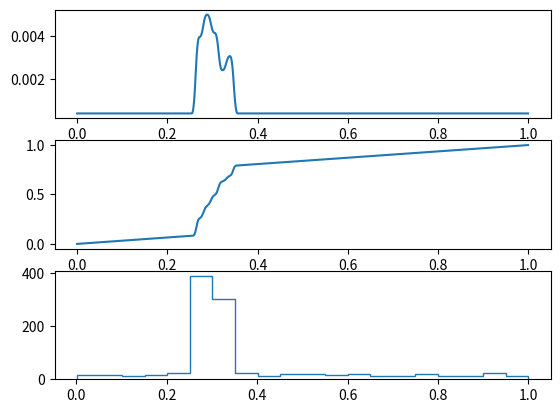

Python code for this plot:
import matplotlib.pyplot as plt
import numpy as np
import random

test = [
  {
    "x": 3,
    "y": 10
  },
  {
    "x": 4.19005012512207,
    "y": 10
  },
  {
    "x": 5.380100727081299,
    "y": 10
  },
  {
    "x": 6.570151329040527,
    "y": 10
  },
  {
    "x": 7.760201454162598,
    "y": 10
  },
  {
    "x": 8.950252532958984,
    "y": 10
  },
  {
    "x": 10.140302658081055,
    "y": 10
  },
  {
    "x": 11.330352783203125,
    "y": 10
  },
  {
    "x": 12.520402908325195,
    "y": 10
  },
  {
    "x": 13.710453987121582,
    "y": 10
  },
  {
    "x": 14.900504112243652,
    "y": 10
  },
  {
    "x": 16.090553283691406,
    "y": 10
  },
  {
    "x": 17.28060531616211,
    "y": 10
  },
  {
    "x": 18.47065544128418,
    "y": 10
  },
  {
    "x": 19.66070556640625,
    "y": 10
  },
  {
    "x": 20.85075569152832,
    "y": 10
  },
  {
    "x": 22.04080581665039,
    "y": 10
  },
  {
    "x": 23.23085594177246,
    "y": 10
  },
  {
    "x": 24.420907974243164,
    "y": 10
  },
  {
    "x": 25.610958099365234,
    "y": 10
  },
  {
    "x": 26.801008224487305,
    "y": 10
  },
  {
    "x": 27.991058349609375,
    "y": 10
  },
  {
    "x": 29.181108474731445,
    "y": 10
  },
  {
    "x": 30.371158599853516,
    "y": 10
  },
  {
    "x": 31.561208724975586,
    "y": 10
  },
  {
    "x": 32.751258850097656,
    "y": 10
  },
  {
    "x": 33.94131088256836,
    "y": 10
  },
  {
    "x": 35.1313591003418,
    "y": 10
  },
  {
    "x": 36.3214111328125,
    "y": 10
  },
  {
    "x": 37.5114631652832,
    "y": 10
  },
  {
    "x": 38.70151138305664,
    "y": 10
  },
  {
    "x": 39.891563415527344,
    "y": 10
  },
  {
    "x": 41.08161163330078,
    "y": 10
  },
  {
    "x": 42.271663665771484,
    "y": 10
  },
  {
    "x": 43.46171188354492,
    "y": 10
  },
  {
    "x": 44.651763916015625,
    "y": 10
  },
  {
    "x": 45.84181594848633,
    "y": 10
  },
  {
    "x": 47.031864166259766,
    "y": 10
  },
  {
    "x": 48.22191619873047,
    "y": 10
  },
  {
    "x": 49.411964416503906,
    "y": 10
  },
  {
    "x": 50.60201644897461,
    "y": 10
  },
  {
    "x": 51.79206466674805,
    "y": 10
  },
  {
    "x": 52.98211669921875,
    "y": 10
  },
  {
    "x": 54.17216873168945,
    "y": 10
  },
  {
    "x": 55.36221694946289,
    "y": 10
  },
  {
    "x": 56.552268981933594,
    "y": 10
  },
  {
    "x": 57.74231719970703,
    "y": 10
  },
  {
    "x": 58.932369232177734,
    "y": 10
  },
  {
    "x": 60.12241744995117,
    "y": 10
  },
  {
    "x": 61.312469482421875,
    "y": 10
  },
  {
    "x": 62.50252151489258,
    "y": 10
  },
  {
    "x": 63.692569732666016,
    "y": 10
  },
  {
    "x": 64.88262176513672,
    "y": 10
  },
  {
    "x": 66.07266998291016,
    "y": 10
  },
  {
    "x": 67.2627182006836,
    "y": 10
  },
  {
    "x": 68.45277404785156,
    "y": 10
  },
  {
    "x": 69.642822265625,
    "y": 10
  },
  {
    "x": 70.83287048339844,
    "y": 10
  },
  {
    "x": 72.0229263305664,
    "y": 10
  },
  {
    "x": 73.21297454833984,
    "y": 10
  },
  {
    "x": 74.40302276611328,
    "y": 10
  },
  {
    "x": 75.59307098388672,
    "y": 10
  },
  {
    "x": 76.78312683105469,
    "y": 10
  },
  {
    "x": 77.97317504882812,
    "y": 10
  },
  {
    "x": 79.16322326660156,
    "y": 10
  },
  {
    "x": 80.35327911376953,
    "y": 10
  },
  {
    "x": 81.54332733154297,
    "y": 10
  },
  {
    "x": 82.7333755493164,
    "y": 10
  },
  {
    "x": 83.92342376708984,
    "y": 10
  },
  {
    "x": 85.11347961425781,
    "y": 10
  },
  {
    "x": 86.30352783203125,
    "y": 10
  },
  {
    "x": 87.49357604980469,
    "y": 10
  },
  {
    "x": 88.68363189697266,
    "y": 10
  },
  {
    "x": 89.8736801147461,
    "y": 10
  },
  {
    "x": 91.06372833251953,
    "y": 10
  },
  {
    "x": 92.25377655029297,
    "y": 10
  },
  {
    "x": 93.44383239746094,
    "y": 10
  },
  {
    "x": 94.63388061523438,
    "y": 10
  },
  {
    "x": 95.82392883300781,
    "y": 10
  },
  {
    "x": 97.01398468017578,
    "y": 10
  },
  {
    "x": 98.20403289794922,
    "y": 10
  },
  {
    "x": 99.39408111572266,
    "y": 10
  },
  {
    "x": 100.5841293334961,
    "y": 10
  },
  {
    "x": 101.77418518066406,
    "y": 10
  },
  {
    "x": 102.9642333984375,
    "y": 10
  },
  {
    "x": 104.15428161621094,
    "y": 10
  },
  {
    "x": 105.3443374633789,
    "y": 10
  },
  {
    "x": 106.53438568115234,
    "y": 10
  },
  {
    "x": 107.72443389892578,
    "y": 10
  },
  {
    "x": 108.91448211669922,
    "y": 10
  },
  {
    "x": 110.10453796386719,
    "y": 10
  },
  {
    "x": 111.29458618164062,
    "y": 10
  },
  {
    "x": 112.48463439941406,
    "y": 10
  },
  {
    "x": 113.67469024658203,
    "y": 10
  },
  {
    "x": 114.86473846435547,
    "y": 10
  },
  {
    "x": 116.0547866821289,
    "y": 10
  },
  {
    "x": 117.24483489990234,
    "y": 10
  },
  {
    "x": 118.43489074707031,
    "y": 10
  },
  {
    "x": 119.62493896484375,
    "y": 10
  },
  {
    "x": 120.81498718261719,
    "y": 10
  },
  {
    "x": 122.00504302978516,
    "y": 10
  },
  {
    "x": 123.1950912475586,
    "y": 10
  },
  {
    "x": 124.38513946533203,
    "y": 10
  },
  {
    "x": 125.57518768310547,
    "y": 10
  },
  {
    "x": 126.76524353027344,
    "y": 10
  },
  {
    "x": 127.95529174804688,
    "y": 10
  },
  {
    "x": 129.1453399658203,
    "y": 10
  },
  {
    "x": 130.33538818359375,
    "y": 10
  },
  {
    "x": 131.5254364013672,
    "y": 10
  },
  {
    "x": 132.7154998779297,
    "y": 10
  },
  {
    "x": 133.90554809570312,
    "y": 10
  },
  {
    "x": 135.09559631347656,
    "y": 10
  },
  {
    "x": 136.28564453125,
    "y": 10
  },
  {
    "x": 137.47569274902344,
    "y": 10
  },
  {
    "x": 138.66574096679688,
    "y": 10
  },
  {
    "x": 139.8557891845703,
    "y": 10
  },
  {
    "x": 141.0458526611328,
    "y": 10
  },
  {
    "x": 142.23590087890625,
    "y": 10
  },
  {
    "x": 143.4259490966797,
    "y": 10
  },
  {
    "x": 144.61599731445312,
    "y": 10
  },
  {
    "x": 145.80604553222656,
    "y": 10
  },
  {
    "x": 146.99609375,
    "y": 10
  },
  {
    "x": 148.18612670898438,
    "y": 10
  },
  {
    "x": 149.37619018554688,
    "y": 10
  },
  {
    "x": 150.56625366210938,
    "y": 10
  },
  {
    "x": 151.75628662109375,
    "y": 10
  },
  {
    "x": 152.94635009765625,
    "y": 10
  },
  {
    "x": 154.13638305664062,
    "y": 10
  },
  {
    "x": 155.32644653320312,
    "y": 10
  },
  {
    "x": 156.5164794921875,
    "y": 10
  },
  {
    "x": 157.70654296875,
    "y": 10
  },
  {
    "x": 158.8966064453125,
    "y": 10
  },
  {
    "x": 160.08663940429688,
    "y": 10
  },
  {
    "x": 161.27670288085938,
    "y": 10
  },
  {
    "x": 162.46673583984375,
    "y": 10
  },
  {
    "x": 163.65679931640625,
    "y": 10
  },
  {
    "x": 164.84683227539062,
    "y": 10
  },
  {
    "x": 166.03689575195312,
    "y": 10
  },
  {
    "x": 167.22695922851562,
    "y": 10
  },
  {
    "x": 168.4169921875,
    "y": 10
  },
  {
    "x": 169.6070556640625,
    "y": 10
  },
  {
    "x": 170.79708862304688,
    "y": 10
  },
  {
    "x": 171.98715209960938,
    "y": 10
  },
  {
    "x": 173.17718505859375,
    "y": 10
  },
  {
    "x": 174.36724853515625,
    "y": 10
  },
  {
    "x": 175.55731201171875,
    "y": 10
  },
  {
    "x": 176.74734497070312,
    "y": 10
  },
  {
    "x": 177.93740844726562,
    "y": 10
  },
  {
    "x": 179.12744140625,
    "y": 10
  },
  {
    "x": 180.3175048828125,
    "y": 10
  },
  {
    "x": 181.50753784179688,
    "y": 10
  },
  {
    "x": 182.69760131835938,
    "y": 10
  },
  {
    "x": 183.88766479492188,
    "y": 10
  },
  {
    "x": 185.07769775390625,
    "y": 10
  },
  {
    "x": 186.26776123046875,
    "y": 10
  },
  {
    "x": 187.45779418945312,
    "y": 10
  },
  {
    "x": 188.64785766601562,
    "y": 10
  },
  {
    "x": 189.837890625,
    "y": 10
  },
  {
    "x": 191.0279541015625,
    "y": 10
  },
  {
    "x": 192.218017578125,
    "y": 10
  },
  {
    "x": 193.40805053710938,
    "y": 10
  },
  {
    "x": 194.59811401367188,
    "y": 10
  },
  {
    "x": 195.78814697265625,
    "y": 10
  },
  {
    "x": 196.97821044921875,
    "y": 10
  },
  {
    "x": 198.16824340820312,
    "y": 10
  },
  {
    "x": 199.35830688476562,
    "y": 10
  },
  {
    "x": 200.54837036132812,
    "y": 10
  },
  {
    "x": 201.7384033203125,
    "y": 10
  },
  {
    "x": 202.928466796875,
    "y": 10
  },
  {
    "x": 204.11849975585938,
    "y": 10
  },
  {
    "x": 205.30856323242188,
    "y": 10
  },
  {
    "x": 206.49859619140625,
    "y": 10
  },
  {
    "x": 207.68865966796875,
    "y": 10
  },
  {
    "x": 208.87872314453125,
    "y": 10
  },
  {
    "x": 210.06875610351562,
    "y": 10
  },
  {
    "x": 211.25881958007812,
    "y": 10
  },
  {
    "x": 212.4488525390625,
    "y": 10
  },
  {
    "x": 213.638916015625,
    "y": 10
  },
  {
    "x": 214.82894897460938,
    "y": 10
  },
  {
    "x": 216.01901245117188,
    "y": 10
  },
  {
    "x": 217.20907592773438,
    "y": 10
  },
  {
    "x": 218.39910888671875,
    "y": 10
  },
  {
    "x": 219.58917236328125,
    "y": 10
  },
  {
    "x": 220.77920532226562,
    "y": 10
  },
  {
    "x": 221.96926879882812,
    "y": 10
  },
  {
    "x": 223.1593017578125,
    "y": 10
  },
  {
    "x": 224.349365234375,
    "y": 10
  },
  {
    "x": 225.5394287109375,
    "y": 10
  },
  {
    "x": 226.72946166992188,
    "y": 10
  },
  {
    "x": 227.91952514648438,
    "y": 10
  },
  {
    "x": 229.10955810546875,
    "y": 10
  },
  {
    "x": 230.29962158203125,
    "y": 10
  },
  {
    "x": 231.48965454101562,
    "y": 10
  },
  {
    "x": 232.67971801757812,
    "y": 10
  },
  {
    "x": 233.86978149414062,
    "y": 10
  },
  {
    "x": 235.059814453125,
    "y": 10
  },
  {
    "x": 236.2498779296875,
    "y": 10
  },
  {
    "x": 237.43991088867188,
    "y": 10
  },
  {
    "x": 238.62997436523438,
    "y": 10
  },
  {
    "x": 239.82000732421875,
    "y": 10
  },
  {
    "x": 241.01007080078125,
    "y": 10
  },
  {
    "x": 242.20013427734375,
    "y": 10
  },
  {
    "x": 243.39016723632812,
    "y": 10
  },
  {
    "x": 244.58023071289062,
    "y": 10
  },
  {
    "x": 245.770263671875,
    "y": 10
  },
  {
    "x": 246.9603271484375,
    "y": 10
  },
  {
    "x": 248.15036010742188,
    "y": 10
  },
  {
    "x": 249.34042358398438,
    "y": 10
  },
  {
    "x": 250.53048706054688,
    "y": 10
  },
  {
    "x": 251.72052001953125,
    "y": 10
  },
  {
    "x": 252.91058349609375,
    "y": 10
  },
  {
    "x": 253.9774932861328,
    "y": 10.445098876953125
  },
  {
    "x": 254.6931915283203,
    "y": 11.3907470703125
  },
  {
    "x": 255.21728515625,
    "y": 12.458297729492188
  },
  {
    "x": 255.63938903808594,
    "y": 13.570724487304688
  },
  {
    "x": 255.9979248046875,
    "y": 14.70538330078125
  },
  {
    "x": 256.3124694824219,
    "y": 15.853042602539062
  },
  {
    "x": 256.59454345703125,
    "y": 17.0091552734375
  },
  {
    "x": 256.8515625,
    "y": 18.171112060546875
  },
  {
    "x": 257.0884094238281,
    "y": 19.337326049804688
  },
  {
    "x": 257.30877685546875,
    "y": 20.506820678710938
  },
  {
    "x": 257.5153503417969,
    "y": 21.67877197265625
  },
  {
    "x": 257.71026611328125,
    "y": 22.852767944335938
  },
  {
    "x": 257.8949279785156,
    "y": 24.02838134765625
  },
  {
    "x": 258.0708923339844,
    "y": 25.205352783203125
  },
  {
    "x": 258.23919677734375,
    "y": 26.383468627929688
  },
  {
    "x": 258.400634765625,
    "y": 27.5625
  },
  {
    "x": 258.55609130859375,
    "y": 28.74237060546875
  },
  {
    "x": 258.7060852050781,
    "y": 29.922897338867188
  },
  {
    "x": 258.8512878417969,
    "y": 31.104080200195312
  },
  {
    "x": 258.99200439453125,
    "y": 32.28575134277344
  },
  {
    "x": 259.1288757324219,
    "y": 33.467926025390625
  },
  {
    "x": 259.26220703125,
    "y": 34.65049743652344
  },
  {
    "x": 259.39227294921875,
    "y": 35.83338928222656
  },
  {
    "x": 259.5194091796875,
    "y": 37.01664733886719
  },
  {
    "x": 259.64398193359375,
    "y": 38.20014953613281
  },
  {
    "x": 259.76617431640625,
    "y": 39.3839111328125
  },
  {
    "x": 259.8860778808594,
    "y": 40.56788635253906
  },
  {
    "x": 260.004150390625,
    "y": 41.75209045410156
  },
  {
    "x": 260.1203918457031,
    "y": 42.93644714355469
  },
  {
    "x": 260.2351989746094,
    "y": 44.120941162109375
  },
  {
    "x": 260.3484802246094,
    "y": 45.30560302734375
  },
  {
    "x": 260.4605407714844,
    "y": 46.49034118652344
  },
  {
    "x": 260.5715637207031,
    "y": 47.67523193359375
  },
  {
    "x": 260.681640625,
    "y": 48.86018371582031
  },
  {
    "x": 260.79095458984375,
    "y": 50.04522705078125
  },
  {
    "x": 260.89959716796875,
    "y": 51.230316162109375
  },
  {
    "x": 261.0077819824219,
    "y": 52.4154052734375
  },
  {
    "x": 261.1156005859375,
    "y": 53.60057067871094
  },
  {
    "x": 261.22308349609375,
    "y": 54.7857666015625
  },
  {
    "x": 261.33050537109375,
    "y": 55.97096252441406
  },
  {
    "x": 261.4378967285156,
    "y": 57.156097412109375
  },
  {
    "x": 261.5454406738281,
    "y": 58.34129333496094
  },
  {
    "x": 261.65325927734375,
    "y": 59.526458740234375
  },
  {
    "x": 261.7613525390625,
    "y": 60.71160888671875
  },
  {
    "x": 261.8699035644531,
    "y": 61.89671325683594
  },
  {
    "x": 261.97918701171875,
    "y": 63.08168029785156
  },
  {
    "x": 262.0892639160156,
    "y": 64.26664733886719
  },
  {
    "x": 262.2001953125,
    "y": 65.45152282714844
  },
  {
    "x": 262.3122863769531,
    "y": 66.63629150390625
  },
  {
    "x": 262.42559814453125,
    "y": 67.82095336914062
  },
  {
    "x": 262.5401916503906,
    "y": 69.00543212890625
  },
  {
    "x": 262.6564025878906,
    "y": 70.18980407714844
  },
  {
    "x": 262.7743835449219,
    "y": 71.37400817871094
  },
  {
    "x": 262.8942565917969,
    "y": 72.55801391601562
  },
  {
    "x": 263.0162353515625,
    "y": 73.74173736572266
  },
  {
    "x": 263.14068603515625,
    "y": 74.9252700805664
  },
  {
    "x": 263.2677307128906,
    "y": 76.10853576660156
  },
  {
    "x": 263.397705078125,
    "y": 77.29146575927734
  },
  {
    "x": 263.5308532714844,
    "y": 78.47406005859375
  },
  {
    "x": 263.6675109863281,
    "y": 79.65618133544922
  },
  {
    "x": 263.8080749511719,
    "y": 80.83790588378906
  },
  {
    "x": 263.9530334472656,
    "y": 82.01910400390625
  },
  {
    "x": 264.1028137207031,
    "y": 83.19971466064453
  },
  {
    "x": 264.25799560546875,
    "y": 84.3796157836914
  },
  {
    "x": 264.41912841796875,
    "y": 85.55865478515625
  },
  {
    "x": 264.5870361328125,
    "y": 86.73681640625
  },
  {
    "x": 264.7626647949219,
    "y": 87.91385650634766
  },
  {
    "x": 264.94696044921875,
    "y": 89.08956146240234
  },
  {
    "x": 265.1413269042969,
    "y": 90.2635726928711
  },
  {
    "x": 265.3473205566406,
    "y": 91.43566131591797
  },
  {
    "x": 265.56695556640625,
    "y": 92.60525512695312
  },
  {
    "x": 265.802978515625,
    "y": 93.77167510986328
  },
  {
    "x": 266.0588684082031,
    "y": 94.93388366699219
  },
  {
    "x": 266.3395690917969,
    "y": 96.09027099609375
  },
  {
    "x": 266.65234375,
    "y": 97.23843383789062
  },
  {
    "x": 267.0083923339844,
    "y": 98.37389373779297
  },
  {
    "x": 267.4267578125,
    "y": 99.48774719238281
  },
  {
    "x": 267.94439697265625,
    "y": 100.55851745605469
  },
  {
    "x": 268.6470642089844,
    "y": 101.51428985595703
  },
  {
    "x": 269.6976623535156,
    "y": 102.0002212524414
  },
  {
    "x": 270.86572265625,
    "y": 102.19898986816406
  },
  {
    "x": 271.91845703125,
    "y": 102.74528503417969
  },
  {
    "x": 272.8097229003906,
    "y": 103.53070831298828
  },
  {
    "x": 273.5587158203125,
    "y": 104.45431518554688
  },
  {
    "x": 274.1993103027344,
    "y": 105.45674896240234
  },
  {
    "x": 274.7597351074219,
    "y": 106.5063705444336
  },
  {
    "x": 275.2604675292969,
    "y": 107.58583068847656
  },
  {
    "x": 275.71649169921875,
    "y": 108.68492126464844
  },
  {
    "x": 276.1387023925781,
    "y": 109.79753875732422
  },
  {
    "x": 276.53533935546875,
    "y": 110.9195327758789
  },
  {
    "x": 276.91326904296875,
    "y": 112.04798126220703
  },
  {
    "x": 277.2778625488281,
    "y": 113.18082427978516
  },
  {
    "x": 277.63385009765625,
    "y": 114.31633758544922
  },
  {
    "x": 277.9855651855469,
    "y": 115.45323181152344
  },
  {
    "x": 278.3372497558594,
    "y": 116.59014129638672
  },
  {
    "x": 278.6926574707031,
    "y": 117.72589111328125
  },
  {
    "x": 279.0562744140625,
    "y": 118.85896301269531
  },
  {
    "x": 279.43292236328125,
    "y": 119.98783874511719
  },
  {
    "x": 279.8278503417969,
    "y": 121.11044311523438
  },
  {
    "x": 280.2476501464844,
    "y": 122.2239761352539
  },
  {
    "x": 280.70050048828125,
    "y": 123.32445526123047
  },
  {
    "x": 281.1970520019531,
    "y": 124.40579223632812
  },
  {
    "x": 281.75189208984375,
    "y": 125.45836639404297
  },
  {
    "x": 282.3848571777344,
    "y": 126.46565246582031
  },
  {
    "x": 283.1236877441406,
    "y": 127.39752197265625
  },
  {
    "x": 284.002197265625,
    "y": 128.1974868774414
  },
  {
    "x": 285.0421142578125,
    "y": 128.7681121826172
  },
  {
    "x": 286.2044677734375,
    "y": 128.99778747558594
  },
  {
    "x": 287.3847351074219,
    "y": 128.876220703125
  },
  {
    "x": 288.4903564453125,
    "y": 128.44549560546875
  },
  {
    "x": 289.463134765625,
    "y": 127.76397705078125
  },
  {
    "x": 290.297119140625,
    "y": 126.91669464111328
  },
  {
    "x": 291.0153503417969,
    "y": 125.96849060058594
  },
  {
    "x": 291.6443786621094,
    "y": 124.95858764648438
  },
  {
    "x": 292.2067565917969,
    "y": 123.90998077392578
  },
  {
    "x": 292.71966552734375,
    "y": 122.83625030517578
  },
  {
    "x": 293.1964111328125,
    "y": 121.74591827392578
  },
  {
    "x": 293.6473693847656,
    "y": 120.64466094970703
  },
  {
    "x": 294.0813293457031,
    "y": 119.53654479980469
  },
  {
    "x": 294.505859375,
    "y": 118.42476654052734
  },
  {
    "x": 294.9278869628906,
    "y": 117.31211853027344
  },
  {
    "x": 295.3538818359375,
    "y": 116.2009048461914
  },
  {
    "x": 295.79119873046875,
    "y": 115.09410858154297
  },
  {
    "x": 296.2473449707031,
    "y": 113.99496459960938
  },
  {
    "x": 296.73162841796875,
    "y": 112.90798950195312
  },
  {
    "x": 297.2548828125,
    "y": 111.8392562866211
  },
  {
    "x": 297.8312683105469,
    "y": 110.79827880859375
  },
  {
    "x": 298.4791564941406,
    "y": 109.80046081542969
  },
  {
    "x": 299.2221374511719,
    "y": 108.87168884277344
  },
  {
    "x": 300.08740234375,
    "y": 108.05675506591797
  },
  {
    "x": 301.09393310546875,
    "y": 107.42668151855469
  },
  {
    "x": 302.224365234375,
    "y": 107.06636810302734
  },
  {
    "x": 303.40838623046875,
    "y": 106.96307373046875
  },
  {
    "x": 304.4859313964844,
    "y": 106.482177734375
  },
  {
    "x": 305.3368835449219,
    "y": 105.65509796142578
  },
  {
    "x": 306.0113525390625,
    "y": 104.6759262084961
  },
  {
    "x": 306.569091796875,
    "y": 103.6251220703125
  },
  {
    "x": 307.0471496582031,
    "y": 102.53548431396484
  },
  {
    "x": 307.46795654296875,
    "y": 101.42247009277344
  },
  {
    "x": 307.8459167480469,
    "y": 100.29407501220703
  },
  {
    "x": 308.1907043457031,
    "y": 99.15509796142578
  },
  {
    "x": 308.5093078613281,
    "y": 98.00851440429688
  },
  {
    "x": 308.8067626953125,
    "y": 96.85624694824219
  },
  {
    "x": 309.0870666503906,
    "y": 95.69973754882812
  },
  {
    "x": 309.3531188964844,
    "y": 94.53978729248047
  },
  {
    "x": 309.6075439453125,
    "y": 93.37724304199219
  },
  {
    "x": 309.852294921875,
    "y": 92.21260833740234
  },
  {
    "x": 310.0891418457031,
    "y": 91.04634857177734
  },
  {
    "x": 310.3197021484375,
    "y": 89.87889862060547
  },
  {
    "x": 310.54510498046875,
    "y": 88.71037292480469
  },
  {
    "x": 310.76678466796875,
    "y": 87.54112243652344
  },
  {
    "x": 310.98577880859375,
    "y": 86.37138366699219
  },
  {
    "x": 311.20318603515625,
    "y": 85.20140075683594
  },
  {
    "x": 311.41998291015625,
    "y": 84.03125762939453
  },
  {
    "x": 311.63726806640625,
    "y": 82.86119842529297
  },
  {
    "x": 311.855712890625,
    "y": 81.69136047363281
  },
  {
    "x": 312.0768127441406,
    "y": 80.5219955444336
  },
  {
    "x": 312.3013610839844,
    "y": 79.35336303710938
  },
  {
    "x": 312.5308837890625,
    "y": 78.18563842773438
  },
  {
    "x": 312.7663879394531,
    "y": 77.01908874511719
  },
  {
    "x": 313.00946044921875,
    "y": 75.85411071777344
  },
  {
    "x": 313.26177978515625,
    "y": 74.69112396240234
  },
  {
    "x": 313.52532958984375,
    "y": 73.53067779541016
  },
  {
    "x": 313.8026123046875,
    "y": 72.37338256835938
  },
  {
    "x": 314.0964050292969,
    "y": 71.22016906738281
  },
  {
    "x": 314.4104919433594,
    "y": 70.07232666015625
  },
  {
    "x": 314.7496643066406,
    "y": 68.93170166015625
  },
  {
    "x": 315.12042236328125,
    "y": 67.80093383789062
  },
  {
    "x": 315.53173828125,
    "y": 66.68431091308594
  },
  {
    "x": 315.9969482421875,
    "y": 65.58912658691406
  },
  {
    "x": 316.5365295410156,
    "y": 64.52879333496094
  },
  {
    "x": 317.18389892578125,
    "y": 63.53129577636719
  },
  {
    "x": 317.99407958984375,
    "y": 62.66319274902344
  },
  {
    "x": 319.0281066894531,
    "y": 62.09126281738281
  },
  {
    "x": 320.2087707519531,
    "y": 62.02470397949219
  },
  {
    "x": 321.3727111816406,
    "y": 62.260986328125
  },
  {
    "x": 322.45770263671875,
    "y": 62.74427795410156
  },
  {
    "x": 323.4273681640625,
    "y": 63.43144226074219
  },
  {
    "x": 324.2777099609375,
    "y": 64.26268005371094
  },
  {
    "x": 325.0256042480469,
    "y": 65.18772888183594
  },
  {
    "x": 325.6933898925781,
    "y": 66.17237854003906
  },
  {
    "x": 326.30194091796875,
    "y": 67.19496154785156
  },
  {
    "x": 326.86883544921875,
    "y": 68.24125671386719
  },
  {
    "x": 327.4090270996094,
    "y": 69.30166625976562
  },
  {
    "x": 327.9356689453125,
    "y": 70.36885070800781
  },
  {
    "x": 328.4609069824219,
    "y": 71.43667602539062
  },
  {
    "x": 328.9964904785156,
    "y": 72.49930572509766
  },
  {
    "x": 329.5556335449219,
    "y": 73.54981231689453
  },
  {
    "x": 330.15240478515625,
    "y": 74.57930755615234
  },
  {
    "x": 330.8038330078125,
    "y": 75.57506561279297
  },
  {
    "x": 331.530029296875,
    "y": 76.51729583740234
  },
  {
    "x": 332.353271484375,
    "y": 77.37553405761719
  },
  {
    "x": 333.2928161621094,
    "y": 78.1036376953125
  },
  {
    "x": 334.3517150878906,
    "y": 78.64215850830078
  },
  {
    "x": 335.5011291503906,
    "y": 78.9408187866211
  },
  {
    "x": 336.6850891113281,
    "y": 78.95809173583984
  },
  {
    "x": 337.68756103515625,
    "y": 78.3453140258789
  },
  {
    "x": 338.406982421875,
    "y": 77.40069580078125
  },
  {
    "x": 338.9607238769531,
    "y": 76.34809112548828
  },
  {
    "x": 339.4163513183594,
    "y": 75.24903106689453
  },
  {
    "x": 339.8073425292969,
    "y": 74.12518310546875
  },
  {
    "x": 340.15240478515625,
    "y": 72.98633575439453
  },
  {
    "x": 340.46307373046875,
    "y": 71.83757019042969
  },
  {
    "x": 340.7468566894531,
    "y": 70.68186950683594
  },
  {
    "x": 341.0090026855469,
    "y": 69.5211181640625
  },
  {
    "x": 341.2533874511719,
    "y": 68.35643005371094
  },
  {
    "x": 341.4830017089844,
    "y": 67.188720703125
  },
  {
    "x": 341.7000427246094,
    "y": 66.01863098144531
  },
  {
    "x": 341.90631103515625,
    "y": 64.84666442871094
  },
  {
    "x": 342.1033020019531,
    "y": 63.67304992675781
  },
  {
    "x": 342.29229736328125,
    "y": 62.49809265136719
  },
  {
    "x": 342.4742431640625,
    "y": 61.32203674316406
  },
  {
    "x": 342.65008544921875,
    "y": 60.14503479003906
  },
  {
    "x": 342.82049560546875,
    "y": 58.96736145019531
  },
  {
    "x": 342.9861755371094,
    "y": 57.78889465332031
  },
  {
    "x": 343.14764404296875,
    "y": 56.60987854003906
  },
  {
    "x": 343.3055419921875,
    "y": 55.43019104003906
  },
  {
    "x": 343.4602966308594,
    "y": 54.2501220703125
  },
  {
    "x": 343.6123046875,
    "y": 53.069793701171875
  },
  {
    "x": 343.7619934082031,
    "y": 51.889190673828125
  },
  {
    "x": 343.90966796875,
    "y": 50.70832824707031
  },
  {
    "x": 344.0557556152344,
    "y": 49.527374267578125
  },
  {
    "x": 344.20062255859375,
    "y": 48.34613037109375
  },
  {
    "x": 344.34442138671875,
    "y": 47.164764404296875
  },
  {
    "x": 344.4876403808594,
    "y": 45.98333740234375
  },
  {
    "x": 344.6304016113281,
    "y": 44.80189514160156
  },
  {
    "x": 344.7731628417969,
    "y": 43.620452880859375
  },
  {
    "x": 344.9161682128906,
    "y": 42.43902587890625
  },
  {
    "x": 345.05950927734375,
    "y": 41.257598876953125
  },
  {
    "x": 345.2037658691406,
    "y": 40.07630920410156
  },
  {
    "x": 345.3492431640625,
    "y": 38.895111083984375
  },
  {
    "x": 345.4960632324219,
    "y": 37.71424865722656
  },
  {
    "x": 345.6446228027344,
    "y": 36.53350830078125
  },
  {
    "x": 345.79541015625,
    "y": 35.35296630859375
  },
  {
    "x": 345.94873046875,
    "y": 34.17283630371094
  },
  {
    "x": 346.10491943359375,
    "y": 32.993194580078125
  },
  {
    "x": 346.2644958496094,
    "y": 31.813827514648438
  },
  {
    "x": 346.42791748046875,
    "y": 30.634994506835938
  },
  {
    "x": 346.59588623046875,
    "y": 29.456817626953125
  },
  {
    "x": 346.7687683105469,
    "y": 28.2794189453125
  },
  {
    "x": 346.947509765625,
    "y": 27.102951049804688
  },
  {
    "x": 347.13275146484375,
    "y": 25.927444458007812
  },
  {
    "x": 347.32550048828125,
    "y": 24.75311279296875
  },
  {
    "x": 347.5268859863281,
    "y": 23.580291748046875
  },
  {
    "x": 347.7381896972656,
    "y": 22.409103393554688
  },
  {
    "x": 347.9610900878906,
    "y": 21.24017333984375
  },
  {
    "x": 348.19757080078125,
    "y": 20.073837280273438
  },
  {
    "x": 348.4502258300781,
    "y": 18.91094970703125
  },
  {
    "x": 348.7223205566406,
    "y": 17.752410888671875
  },
  {
    "x": 349.0184326171875,
    "y": 16.599899291992188
  },
  {
    "x": 349.34478759765625,
    "y": 15.455551147460938
  },
  {
    "x": 349.7104797363281,
    "y": 14.323165893554688
  },
  {
    "x": 350.13006591796875,
    "y": 13.209716796875
  },
  {
    "x": 350.6279602050781,
    "y": 12.129257202148438
  },
  {
    "x": 351.25079345703125,
    "y": 11.116729736328125
  },
  {
    "x": 352.093994140625,
    "y": 10.285736083984375
  },
  {
    "x": 353.2265319824219,
    "y": 10
  },
  {
    "x": 354.4165954589844,
    "y": 10
  },
  {
    "x": 355.606689453125,
    "y": 10
  },
  {
    "x": 356.79669189453125,
    "y": 10
  },
  {
    "x": 357.98675537109375,
    "y": 10
  },
  {
    "x": 359.1768493652344,
    "y": 10
  },
  {
    "x": 360.36688232421875,
    "y": 10
  },
  {
    "x": 361.5568542480469,
    "y": 10
  },
  {
    "x": 362.74688720703125,
    "y": 10
  },
  {
    "x": 363.9369812011719,
    "y": 10
  },
  {
    "x": 365.1270446777344,
    "y": 10
  },
  {
    "x": 366.317138671875,
    "y": 10
  },
  {
    "x": 367.5071716308594,
    "y": 10
  },
  {
    "x": 368.6972351074219,
    "y": 10
  },
  {
    "x": 369.8872985839844,
    "y": 10
  },
  {
    "x": 371.0773620605469,
    "y": 10
  },
  {
    "x": 372.26739501953125,
    "y": 10
  },
  {
    "x": 373.4573974609375,
    "y": 10
  },
  {
    "x": 374.6474914550781,
    "y": 10
  },
  {
    "x": 375.8375549316406,
    "y": 10
  },
  {
    "x": 377.0276184082031,
    "y": 10
  },
  {
    "x": 378.2175598144531,
    "y": 10
  },
  {
    "x": 379.40765380859375,
    "y": 10
  },
  {
    "x": 380.5977478027344,
    "y": 10
  },
  {
    "x": 381.787841796875,
    "y": 10
  },
  {
    "x": 382.9779357910156,
    "y": 10
  },
  {
    "x": 384.16790771484375,
    "y": 10
  },
  {
    "x": 385.35791015625,
    "y": 10
  },
  {
    "x": 386.5479736328125,
    "y": 10
  },
  {
    "x": 387.73809814453125,
    "y": 10
  },
  {
    "x": 388.9281921386719,
    "y": 10
  },
  {
    "x": 390.11822509765625,
    "y": 10
  },
  {
    "x": 391.3083190917969,
    "y": 10
  },
  {
    "x": 392.49835205078125,
    "y": 10
  },
  {
    "x": 393.68841552734375,
    "y": 10
  },
  {
    "x": 394.87835693359375,
    "y": 10
  },
  {
    "x": 396.0684814453125,
    "y": 10
  },
  {
    "x": 397.2585754394531,
    "y": 10
  },
  {
    "x": 398.4487609863281,
    "y": 10
  },
  {
    "x": 399.6387939453125,
    "y": 10
  },
  {
    "x": 400.8287658691406,
    "y": 10
  },
  {
    "x": 402.01873779296875,
    "y": 10
  },
  {
    "x": 403.208740234375,
    "y": 10
  },
  {
    "x": 404.3988342285156,
    "y": 10
  },
  {
    "x": 405.58880615234375,
    "y": 10
  },
  {
    "x": 406.7788391113281,
    "y": 10
  },
  {
    "x": 407.9689025878906,
    "y": 10
  },
  {
    "x": 409.15899658203125,
    "y": 10
  },
  {
    "x": 410.34906005859375,
    "y": 10
  },
  {
    "x": 411.5390930175781,
    "y": 10
  },
  {
    "x": 412.7291564941406,
    "y": 10
  },
  {
    "x": 413.91925048828125,
    "y": 10
  },
  {
    "x": 415.1092834472656,
    "y": 10
  },
  {
    "x": 416.2994079589844,
    "y": 10
  },
  {
    "x": 417.4893798828125,
    "y": 10
  },
  {
    "x": 418.67938232421875,
    "y": 10
  },
  {
    "x": 419.8694152832031,
    "y": 10
  },
  {
    "x": 421.0594787597656,
    "y": 10
  },
  {
    "x": 422.24951171875,
    "y": 10
  },
  {
    "x": 423.4395446777344,
    "y": 10
  },
  {
    "x": 424.6296081542969,
    "y": 10
  },
  {
    "x": 425.81976318359375,
    "y": 10
  },
  {
    "x": 427.00982666015625,
    "y": 10
  },
  {
    "x": 428.1998291015625,
    "y": 10
  },
  {
    "x": 429.3899841308594,
    "y": 10
  },
  {
    "x": 430.5801086425781,
    "y": 10
  },
  {
    "x": 431.7701416015625,
    "y": 10
  },
  {
    "x": 432.960205078125,
    "y": 10
  },
  {
    "x": 434.15020751953125,
    "y": 10
  },
  {
    "x": 435.3403015136719,
    "y": 10
  },
  {
    "x": 436.5303955078125,
    "y": 10
  },
  {
    "x": 437.720458984375,
    "y": 10
  },
  {
    "x": 438.9105224609375,
    "y": 10
  },
  {
    "x": 440.10052490234375,
    "y": 10
  },
  {
    "x": 441.2906494140625,
    "y": 10
  },
  {
    "x": 442.480712890625,
    "y": 10
  },
  {
    "x": 443.6707763671875,
    "y": 10
  },
  {
    "x": 444.8608093261719,
    "y": 10
  },
  {
    "x": 446.0509033203125,
    "y": 10
  },
  {
    "x": 447.240966796875,
    "y": 10
  },
  {
    "x": 448.4310302734375,
    "y": 10
  },
  {
    "x": 449.6210632324219,
    "y": 10
  },
  {
    "x": 450.8110656738281,
    "y": 10
  },
  {
    "x": 452.00115966796875,
    "y": 10
  },
  {
    "x": 453.19122314453125,
    "y": 10
  },
  {
    "x": 454.3812255859375,
    "y": 10
  },
  {
    "x": 455.5713195800781,
    "y": 10
  },
  {
    "x": 456.7613220214844,
    "y": 10
  },
  {
    "x": 457.9512939453125,
    "y": 10
  },
  {
    "x": 459.1413879394531,
    "y": 10
  },
  {
    "x": 460.3314208984375,
    "y": 10
  },
  {
    "x": 461.5214538574219,
    "y": 10
  },
  {
    "x": 462.7115478515625,
    "y": 10
  },
  {
    "x": 463.90167236328125,
    "y": 10
  },
  {
    "x": 465.0916748046875,
    "y": 10
  },
  {
    "x": 466.28173828125,
    "y": 10
  },
  {
    "x": 467.47174072265625,
    "y": 10
  },
  {
    "x": 468.6617431640625,
    "y": 10
  },
  {
    "x": 469.8518371582031,
    "y": 10
  },
  {
    "x": 471.0418395996094,
    "y": 10
  },
  {
    "x": 472.2319030761719,
    "y": 10
  },
  {
    "x": 473.42193603515625,
    "y": 10
  },
  {
    "x": 474.61199951171875,
    "y": 10
  },
  {
    "x": 475.80206298828125,
    "y": 10
  },
  {
    "x": 476.99212646484375,
    "y": 10
  },
  {
    "x": 478.18212890625,
    "y": 10
  },
  {
    "x": 479.3722229003906,
    "y": 10
  },
  {
    "x": 480.562255859375,
    "y": 10
  },
  {
    "x": 481.75225830078125,
    "y": 10
  },
  {
    "x": 482.94232177734375,
    "y": 10
  },
  {
    "x": 484.1322937011719,
    "y": 10
  },
  {
    "x": 485.3223571777344,
    "y": 10
  },
  {
    "x": 486.5124206542969,
    "y": 10
  },
  {
    "x": 487.7025146484375,
    "y": 10
  },
  {
    "x": 488.892578125,
    "y": 10
  },
  {
    "x": 490.08258056640625,
    "y": 10
  },
  {
    "x": 491.27264404296875,
    "y": 10
  },
  {
    "x": 492.4627380371094,
    "y": 10
  },
  {
    "x": 493.65283203125,
    "y": 10
  },
  {
    "x": 494.8427734375,
    "y": 10
  },
  {
    "x": 496.0328369140625,
    "y": 10
  },
  {
    "x": 497.222900390625,
    "y": 10
  },
  {
    "x": 498.4129333496094,
    "y": 10
  },
  {
    "x": 499.60302734375,
    "y": 10
  },
  {
    "x": 500.79302978515625,
    "y": 10
  },
  {
    "x": 501.98309326171875,
    "y": 10
  },
  {
    "x": 503.1731262207031,
    "y": 10
  },
  {
    "x": 504.3631896972656,
    "y": 10
  },
  {
    "x": 505.55328369140625,
    "y": 10
  },
  {
    "x": 506.7431335449219,
    "y": 10
  },
  {
    "x": 507.9332275390625,
    "y": 10
  },
  {
    "x": 509.12322998046875,
    "y": 10
  },
  {
    "x": 510.3133239746094,
    "y": 10
  },
  {
    "x": 511.5033874511719,
    "y": 10
  },
  {
    "x": 512.6934204101562,
    "y": 10
  },
  {
    "x": 513.8834228515625,
    "y": 10
  },
  {
    "x": 515.073486328125,
    "y": 10
  },
  {
    "x": 516.2634887695312,
    "y": 10
  },
  {
    "x": 517.4534301757812,
    "y": 10
  },
  {
    "x": 518.6434936523438,
    "y": 10
  },
  {
    "x": 519.83349609375,
    "y": 10
  },
  {
    "x": 521.0236206054688,
    "y": 10
  },
  {
    "x": 522.2136840820312,
    "y": 10
  },
  {
    "x": 523.4037475585938,
    "y": 10
  },
  {
    "x": 524.5938720703125,
    "y": 10
  },
  {
    "x": 525.783935546875,
    "y": 10
  },
  {
    "x": 526.9739990234375,
    "y": 10
  },
  {
    "x": 528.1640014648438,
    "y": 10
  },
  {
    "x": 529.3540649414062,
    "y": 10
  },
  {
    "x": 530.544189453125,
    "y": 10
  },
  {
    "x": 531.7341918945312,
    "y": 10
  },
  {
    "x": 532.92431640625,
    "y": 10
  },
  {
    "x": 534.1143798828125,
    "y": 10
  },
  {
    "x": 535.304443359375,
    "y": 10
  },
  {
    "x": 536.4944458007812,
    "y": 10
  },
  {
    "x": 537.6845092773438,
    "y": 10
  },
  {
    "x": 538.8745727539062,
    "y": 10
  },
  {
    "x": 540.0645141601562,
    "y": 10
  },
  {
    "x": 541.2545776367188,
    "y": 10
  },
  {
    "x": 542.4447021484375,
    "y": 10
  },
  {
    "x": 543.634765625,
    "y": 10
  },
  {
    "x": 544.8247680664062,
    "y": 10
  },
  {
    "x": 546.014892578125,
    "y": 10
  },
  {
    "x": 547.2049560546875,
    "y": 10
  },
  {
    "x": 548.39501953125,
    "y": 10
  },
  {
    "x": 549.5850219726562,
    "y": 10
  },
  {
    "x": 550.7750244140625,
    "y": 10
  },
  {
    "x": 551.9650268554688,
    "y": 10
  },
  {
    "x": 553.1550903320312,
    "y": 10
  },
  {
    "x": 554.3451538085938,
    "y": 10
  },
  {
    "x": 555.5352172851562,
    "y": 10
  },
  {
    "x": 556.725341796875,
    "y": 10
  },
  {
    "x": 557.9153442382812,
    "y": 10
  },
  {
    "x": 559.1054077148438,
    "y": 10
  },
  {
    "x": 560.2955322265625,
    "y": 10
  },
  {
    "x": 561.4855346679688,
    "y": 10
  },
  {
    "x": 562.675537109375,
    "y": 10
  },
  {
    "x": 563.8656005859375,
    "y": 10
  },
  {
    "x": 565.0557250976562,
    "y": 10
  },
  {
    "x": 566.2457275390625,
    "y": 10
  },
  {
    "x": 567.435791015625,
    "y": 10
  },
  {
    "x": 568.6257934570312,
    "y": 10
  },
  {
    "x": 569.81591796875,
    "y": 10
  },
  {
    "x": 571.005859375,
    "y": 10
  },
  {
    "x": 572.1959838867188,
    "y": 10
  },
  {
    "x": 573.3858642578125,
    "y": 10
  },
  {
    "x": 574.575927734375,
    "y": 10
  },
  {
    "x": 575.7659912109375,
    "y": 10
  },
  {
    "x": 576.9561157226562,
    "y": 10
  },
  {
    "x": 578.1461791992188,
    "y": 10
  },
  {
    "x": 579.3362426757812,
    "y": 10
  },
  {
    "x": 580.5263671875,
    "y": 10
  },
  {
    "x": 581.7164306640625,
    "y": 10
  },
  {
    "x": 582.9065551757812,
    "y": 10
  },
  {
    "x": 584.0964965820312,
    "y": 10
  },
  {
    "x": 585.2865600585938,
    "y": 10
  },
  {
    "x": 586.4766235351562,
    "y": 10
  },
  {
    "x": 587.666748046875,
    "y": 10
  },
  {
    "x": 588.8567504882812,
    "y": 10
  },
  {
    "x": 590.046875,
    "y": 10
  },
  {
    "x": 591.2369384765625,
    "y": 10
  },
  {
    "x": 592.427001953125,
    "y": 10
  },
  {
    "x": 593.6171264648438,
    "y": 10
  },
  {
    "x": 594.8070678710938,
    "y": 10
  },
  {
    "x": 595.9971313476562,
    "y": 10
  },
  {
    "x": 597.1871337890625,
    "y": 10
  },
  {
    "x": 598.377197265625,
    "y": 10
  },
  {
    "x": 599.5672607421875,
    "y": 10
  },
  {
    "x": 600.75732421875,
    "y": 10
  },
  {
    "x": 601.9473876953125,
    "y": 10
  },
  {
    "x": 603.1375122070312,
    "y": 10
  },
  {
    "x": 604.3275146484375,
    "y": 10
  },
  {
    "x": 605.5176391601562,
    "y": 10
  },
  {
    "x": 606.70751953125,
    "y": 10
  },
  {
    "x": 607.8975830078125,
    "y": 10
  },
  {
    "x": 609.087890625,
    "y": 10
  },
  {
    "x": 610.2779541015625,
    "y": 10
  },
  {
    "x": 611.468017578125,
    "y": 10
  },
  {
    "x": 612.6580810546875,
    "y": 10
  },
  {
    "x": 613.84814453125,
    "y": 10
  },
  {
    "x": 615.0382080078125,
    "y": 10
  },
  {
    "x": 616.228271484375,
    "y": 10
  },
  {
    "x": 617.4183349609375,
    "y": 10
  },
  {
    "x": 618.6083984375,
    "y": 10
  },
  {
    "x": 619.7984619140625,
    "y": 10
  },
  {
    "x": 620.988525390625,
    "y": 10
  },
  {
    "x": 622.1785888671875,
    "y": 10
  },
  {
    "x": 623.36865234375,
    "y": 10
  },
  {
    "x": 624.5587158203125,
    "y": 10
  },
  {
    "x": 625.748779296875,
    "y": 10
  },
  {
    "x": 626.9388427734375,
    "y": 10
  },
  {
    "x": 628.1287841796875,
    "y": 10
  },
  {
    "x": 629.31884765625,
    "y": 10
  },
  {
    "x": 630.5089111328125,
    "y": 10
  },
  {
    "x": 631.698974609375,
    "y": 10
  },
  {
    "x": 632.8890380859375,
    "y": 10
  },
  {
    "x": 634.0791015625,
    "y": 10
  },
  {
    "x": 635.2691650390625,
    "y": 10
  },
  {
    "x": 636.459228515625,
    "y": 10
  },
  {
    "x": 637.6492919921875,
    "y": 10
  },
  {
    "x": 638.8392333984375,
    "y": 10
  },
  {
    "x": 640.0291748046875,
    "y": 10
  },
  {
    "x": 641.2191162109375,
    "y": 10
  },
  {
    "x": 642.4093017578125,
    "y": 10
  },
  {
    "x": 643.599365234375,
    "y": 10
  },
  {
    "x": 644.78955078125,
    "y": 10
  },
  {
    "x": 645.9794921875,
    "y": 10
  },
  {
    "x": 647.1695556640625,
    "y": 10
  },
  {
    "x": 648.3597412109375,
    "y": 10
  },
  {
    "x": 649.5498046875,
    "y": 10
  },
  {
    "x": 650.7398681640625,
    "y": 10
  },
  {
    "x": 651.9298095703125,
    "y": 10
  },
  {
    "x": 653.11962890625,
    "y": 10
  },
  {
    "x": 654.309814453125,
    "y": 10
  },
  {
    "x": 655.4998779296875,
    "y": 10
  },
  {
    "x": 656.6900634765625,
    "y": 10
  },
  {
    "x": 657.880126953125,
    "y": 10
  },
  {
    "x": 659.0701904296875,
    "y": 10
  },
  {
    "x": 660.26025390625,
    "y": 10
  },
  {
    "x": 661.4501953125,
    "y": 10
  },
  {
    "x": 662.6402587890625,
    "y": 10
  },
  {
    "x": 663.8302001953125,
    "y": 10
  },
  {
    "x": 665.020263671875,
    "y": 10
  },
  {
    "x": 666.21044921875,
    "y": 10
  },
  {
    "x": 667.4005126953125,
    "y": 10
  },
  {
    "x": 668.590576171875,
    "y": 10
  },
  {
    "x": 669.7806396484375,
    "y": 10
  },
  {
    "x": 670.970703125,
    "y": 10
  },
  {
    "x": 672.1607666015625,
    "y": 10
  },
  {
    "x": 673.3507080078125,
    "y": 10
  },
  {
    "x": 674.540771484375,
    "y": 10
  },
  {
    "x": 675.7308349609375,
    "y": 10
  },
  {
    "x": 676.9208984375,
    "y": 10
  },
  {
    "x": 678.111083984375,
    "y": 10
  },
  {
    "x": 679.3011474609375,
    "y": 10
  },
  {
    "x": 680.4912109375,
    "y": 10
  },
  {
    "x": 681.6812744140625,
    "y": 10
  },
  {
    "x": 682.871337890625,
    "y": 10
  },
  {
    "x": 684.061279296875,
    "y": 10
  },
  {
    "x": 685.251220703125,
    "y": 10
  },
  {
    "x": 686.4412841796875,
    "y": 10
  },
  {
    "x": 687.6314697265625,
    "y": 10
  },
  {
    "x": 688.821533203125,
    "y": 10
  },
  {
    "x": 690.011474609375,
    "y": 10
  },
  {
    "x": 691.2015380859375,
    "y": 10
  },
  {
    "x": 692.3916015625,
    "y": 10
  },
  {
    "x": 693.5816650390625,
    "y": 10
  },
  {
    "x": 694.771728515625,
    "y": 10
  },
  {
    "x": 695.961669921875,
    "y": 10
  },
  {
    "x": 697.1517333984375,
    "y": 10
  },
  {
    "x": 698.341796875,
    "y": 10
  },
  {
    "x": 699.5318603515625,
    "y": 10
  },
  {
    "x": 700.721923828125,
    "y": 10
  },
  {
    "x": 701.9119873046875,
    "y": 10
  },
  {
    "x": 703.1019287109375,
    "y": 10
  },
  {
    "x": 704.2919921875,
    "y": 10
  },
  {
    "x": 705.4820556640625,
    "y": 10
  },
  {
    "x": 706.6719970703125,
    "y": 10
  },
  {
    "x": 707.862060546875,
    "y": 10
  },
  {
    "x": 709.0521240234375,
    "y": 10
  },
  {
    "x": 710.2421875,
    "y": 10
  },
  {
    "x": 711.4322509765625,
    "y": 10
  },
  {
    "x": 712.622314453125,
    "y": 10
  },
  {
    "x": 713.8123779296875,
    "y": 10
  },
  {
    "x": 715.00244140625,
    "y": 10
  },
  {
    "x": 716.1923828125,
    "y": 10
  },
  {
    "x": 717.38232421875,
    "y": 10
  },
  {
    "x": 718.572265625,
    "y": 10
  },
  {
    "x": 719.7623291015625,
    "y": 10
  },
  {
    "x": 720.952392578125,
    "y": 10
  },
  {
    "x": 722.1424560546875,
    "y": 10
  },
  {
    "x": 723.33251953125,
    "y": 10
  },
  {
    "x": 724.522705078125,
    "y": 10
  },
  {
    "x": 725.712890625,
    "y": 10
  },
  {
    "x": 726.9029541015625,
    "y": 10
  },
  {
    "x": 728.0928955078125,
    "y": 10
  },
  {
    "x": 729.282958984375,
    "y": 10
  },
  {
    "x": 730.4730224609375,
    "y": 10
  },
  {
    "x": 731.6632080078125,
    "y": 10
  },
  {
    "x": 732.853271484375,
    "y": 10
  },
  {
    "x": 734.0433349609375,
    "y": 10
  },
  {
    "x": 735.2332763671875,
    "y": 10
  },
  {
    "x": 736.4232177734375,
    "y": 10
  },
  {
    "x": 737.61328125,
    "y": 10
  },
  {
    "x": 738.803466796875,
    "y": 10
  },
  {
    "x": 739.9932861328125,
    "y": 10
  },
  {
    "x": 741.1834716796875,
    "y": 10
  },
  {
    "x": 742.37353515625,
    "y": 10
  },
  {
    "x": 743.5634765625,
    "y": 10
  },
  {
    "x": 744.7535400390625,
    "y": 10
  },
  {
    "x": 745.943603515625,
    "y": 10
  },
  {
    "x": 747.1336669921875,
    "y": 10
  },
  {
    "x": 748.3236083984375,
    "y": 10
  },
  {
    "x": 749.5137939453125,
    "y": 10
  },
  {
    "x": 750.70361328125,
    "y": 10
  },
  {
    "x": 751.8936767578125,
    "y": 10
  },
  {
    "x": 753.0838623046875,
    "y": 10
  },
  {
    "x": 754.27392578125,
    "y": 10
  },
  {
    "x": 755.4639892578125,
    "y": 10
  },
  {
    "x": 756.654052734375,
    "y": 10
  },
  {
    "x": 757.84423828125,
    "y": 10
  },
  {
    "x": 759.0343017578125,
    "y": 10
  },
  {
    "x": 760.224365234375,
    "y": 10
  },
  {
    "x": 761.414306640625,
    "y": 10
  },
  {
    "x": 762.6044921875,
    "y": 10
  },
  {
    "x": 763.7945556640625,
    "y": 10
  },
  {
    "x": 764.984619140625,
    "y": 10
  },
  {
    "x": 766.1746826171875,
    "y": 10
  },
  {
    "x": 767.36474609375,
    "y": 10
  },
  {
    "x": 768.554931640625,
    "y": 10
  },
  {
    "x": 769.744873046875,
    "y": 10
  },
  {
    "x": 770.934814453125,
    "y": 10
  },
  {
    "x": 772.1248779296875,
    "y": 10
  },
  {
    "x": 773.31494140625,
    "y": 10
  },
  {
    "x": 774.5050048828125,
    "y": 10
  },
  {
    "x": 775.695068359375,
    "y": 10
  },
  {
    "x": 776.885009765625,
    "y": 10
  },
  {
    "x": 778.0750732421875,
    "y": 10
  },
  {
    "x": 779.26513671875,
    "y": 10
  },
  {
    "x": 780.4552001953125,
    "y": 10
  },
  {
    "x": 781.6453857421875,
    "y": 10
  },
  {
    "x": 782.83544921875,
    "y": 10
  },
  {
    "x": 784.0252685546875,
    "y": 10
  },
  {
    "x": 785.2152099609375,
    "y": 10
  },
  {
    "x": 786.4052734375,
    "y": 10
  },
  {
    "x": 787.5953369140625,
    "y": 10
  },
  {
    "x": 788.78515625,
    "y": 10
  },
  {
    "x": 789.975341796875,
    "y": 10
  },
  {
    "x": 791.1654052734375,
    "y": 10
  },
  {
    "x": 792.35546875,
    "y": 10
  },
  {
    "x": 793.5455322265625,
    "y": 10
  },
  {
    "x": 794.7354736328125,
    "y": 10
  },
  {
    "x": 795.925537109375,
    "y": 10
  },
  {
    "x": 797.115478515625,
    "y": 10
  },
  {
    "x": 798.3056640625,
    "y": 10
  },
  {
    "x": 799.4957275390625,
    "y": 10
  },
  {
    "x": 800.6859130859375,
    "y": 10
  },
  {
    "x": 801.8759765625,
    "y": 10
  },
  {
    "x": 803.0660400390625,
    "y": 10
  },
  {
    "x": 804.256103515625,
    "y": 10
  },
  {
    "x": 805.4461669921875,
    "y": 10
  },
  {
    "x": 806.6361083984375,
    "y": 10
  },
  {
    "x": 807.826171875,
    "y": 10
  },
  {
    "x": 809.01611328125,
    "y": 10
  },
  {
    "x": 810.206298828125,
    "y": 10
  },
  {
    "x": 811.396240234375,
    "y": 10
  },
  {
    "x": 812.58642578125,
    "y": 10
  },
  {
    "x": 813.7764892578125,
    "y": 10
  },
  {
    "x": 814.966552734375,
    "y": 10
  },
  {
    "x": 816.156494140625,
    "y": 10
  },
  {
    "x": 817.346435546875,
    "y": 10
  },
  {
    "x": 818.5365600585938,
    "y": 10
  },
  {
    "x": 819.7265625,
    "y": 10
  },
  {
    "x": 820.9166259765625,
    "y": 10
  },
  {
    "x": 822.1068115234375,
    "y": 10
  },
  {
    "x": 823.296875,
    "y": 10
  },
  {
    "x": 824.4869384765625,
    "y": 10
  },
  {
    "x": 825.6768798828125,
    "y": 10
  },
  {
    "x": 826.866943359375,
    "y": 10
  },
  {
    "x": 828.0570068359375,
    "y": 10
  },
  {
    "x": 829.2470703125,
    "y": 10
  },
  {
    "x": 830.4371337890625,
    "y": 10
  },
  {
    "x": 831.627197265625,
    "y": 10
  },
  {
    "x": 832.8172607421875,
    "y": 10
  },
  {
    "x": 834.0073852539062,
    "y": 10
  },
  {
    "x": 835.1973876953125,
    "y": 10
  },
  {
    "x": 836.3873291015625,
    "y": 10
  },
  {
    "x": 837.577392578125,
    "y": 10
  },
  {
    "x": 838.7674560546875,
    "y": 10
  },
  {
    "x": 839.95751953125,
    "y": 10
  },
  {
    "x": 841.1475830078125,
    "y": 10
  },
  {
    "x": 842.337646484375,
    "y": 10
  },
  {
    "x": 843.5276489257812,
    "y": 10
  },
  {
    "x": 844.7177124023438,
    "y": 10
  },
  {
    "x": 845.90771484375,
    "y": 10
  },
  {
    "x": 847.0977783203125,
    "y": 10
  },
  {
    "x": 848.2877197265625,
    "y": 10
  },
  {
    "x": 849.4777221679688,
    "y": 10
  },
  {
    "x": 850.6677856445312,
    "y": 10
  },
  {
    "x": 851.8577880859375,
    "y": 10
  },
  {
    "x": 853.0479125976562,
    "y": 10
  },
  {
    "x": 854.238037109375,
    "y": 10
  },
  {
    "x": 855.4281005859375,
    "y": 10
  },
  {
    "x": 856.6181640625,
    "y": 10
  },
  {
    "x": 857.8082885742188,
    "y": 10
  },
  {
    "x": 858.9982299804688,
    "y": 10
  },
  {
    "x": 860.1882934570312,
    "y": 10
  },
  {
    "x": 861.3782958984375,
    "y": 10
  },
  {
    "x": 862.568359375,
    "y": 10
  },
  {
    "x": 863.7584838867188,
    "y": 10
  },
  {
    "x": 864.9483642578125,
    "y": 10
  },
  {
    "x": 866.1383666992188,
    "y": 10
  },
  {
    "x": 867.3284301757812,
    "y": 10
  },
  {
    "x": 868.5184936523438,
    "y": 10
  },
  {
    "x": 869.7084350585938,
    "y": 10
  },
  {
    "x": 870.8984985351562,
    "y": 10
  },
  {
    "x": 872.0885620117188,
    "y": 10
  },
  {
    "x": 873.2786254882812,
    "y": 10
  },
  {
    "x": 874.4686889648438,
    "y": 10
  },
  {
    "x": 875.6587524414062,
    "y": 10
  },
  {
    "x": 876.8488159179688,
    "y": 10
  },
  {
    "x": 878.0388793945312,
    "y": 10
  },
  {
    "x": 879.2289428710938,
    "y": 10
  },
  {
    "x": 880.4190063476562,
    "y": 10
  },
  {
    "x": 881.6089477539062,
    "y": 10
  },
  {
    "x": 882.7990112304688,
    "y": 10
  },
  {
    "x": 883.9890747070312,
    "y": 10
  },
  {
    "x": 885.1791381835938,
    "y": 10
  },
  {
    "x": 886.3692016601562,
    "y": 10
  },
  {
    "x": 887.5592651367188,
    "y": 10
  },
  {
    "x": 888.7493286132812,
    "y": 10
  },
  {
    "x": 889.9393920898438,
    "y": 10
  },
  {
    "x": 891.1294555664062,
    "y": 10
  },
  {
    "x": 892.3193969726562,
    "y": 10
  },
  {
    "x": 893.5094604492188,
    "y": 10
  },
  {
    "x": 894.6995239257812,
    "y": 10
  },
  {
    "x": 895.8895874023438,
    "y": 10
  },
  {
    "x": 897.0796508789062,
    "y": 10
  },
  {
    "x": 898.2697143554688,
    "y": 10
  },
  {
    "x": 899.4597778320312,
    "y": 10
  },
  {
    "x": 900.6498413085938,
    "y": 10
  },
  {
    "x": 901.8399047851562,
    "y": 10
  },
  {
    "x": 903.0298461914062,
    "y": 10
  },
  {
    "x": 904.2199096679688,
    "y": 10
  },
  {
    "x": 905.4099731445312,
    "y": 10
  },
  {
    "x": 906.6000366210938,
    "y": 10
  },
  {
    "x": 907.7901000976562,
    "y": 10
  },
  {
    "x": 908.9801635742188,
    "y": 10
  },
  {
    "x": 910.1702270507812,
    "y": 10
  },
  {
    "x": 911.3602905273438,
    "y": 10
  },
  {
    "x": 912.5503540039062,
    "y": 10
  },
  {
    "x": 913.7404174804688,
    "y": 10
  },
  {
    "x": 914.9303588867188,
    "y": 10
  },
  {
    "x": 916.1204223632812,
    "y": 10
  },
  {
    "x": 917.3104858398438,
    "y": 10
  },
  {
    "x": 918.5005493164062,
    "y": 10
  },
  {
    "x": 919.6906127929688,
    "y": 10
  },
  {
    "x": 920.8806762695312,
    "y": 10
  },
  {
    "x": 922.0707397460938,
    "y": 10
  },
  {
    "x": 923.2608032226562,
    "y": 10
  },
  {
    "x": 924.4508666992188,
    "y": 10
  },
  {
    "x": 925.6408081054688,
    "y": 10
  },
  {
    "x": 926.8308715820312,
    "y": 10
  },
  {
    "x": 928.0209350585938,
    "y": 10
  },
  {
    "x": 929.2109985351562,
    "y": 10
  },
  {
    "x": 930.4010620117188,
    "y": 10
  },
  {
    "x": 931.5911254882812,
    "y": 10
  },
  {
    "x": 932.7811889648438,
    "y": 10
  },
  {
    "x": 933.9712524414062,
    "y": 10
  },
  {
    "x": 935.1613159179688,
    "y": 10
  },
  {
    "x": 936.3512573242188,
    "y": 10
  },
  {
    "x": 937.5413208007812,
    "y": 10
  },
  {
    "x": 938.7313842773438,
    "y": 10
  },
  {
    "x": 939.9214477539062,
    "y": 10
  },
  {
    "x": 941.1115112304688,
    "y": 10
  },
  {
    "x": 942.3015747070312,
    "y": 10
  },
  {
    "x": 943.4916381835938,
    "y": 10
  },
  {
    "x": 944.6817016601562,
    "y": 10
  },
  {
    "x": 945.8717651367188,
    "y": 10
  },
  {
    "x": 947.0618286132812,
    "y": 10
  },
  {
    "x": 948.2517700195312,
    "y": 10
  },
  {
    "x": 949.4418334960938,
    "y": 10
  },
  {
    "x": 950.6318969726562,
    "y": 10
  },
  {
    "x": 951.8219604492188,
    "y": 10
  },
  {
    "x": 953.0120239257812,
    "y": 10
  },
  {
    "x": 954.2020874023438,
    "y": 10
  },
  {
    "x": 955.3921508789062,
    "y": 10
  },
  {
    "x": 956.5822143554688,
    "y": 10
  },
  {
    "x": 957.7722778320312,
    "y": 10
  },
  {
    "x": 958.9622192382812,
    "y": 10
  },
  {
    "x": 960.1522827148438,
    "y": 10
  },
  {
    "x": 961.3423461914062,
    "y": 10
  },
  {
    "x": 962.5324096679688,
    "y": 10
  },
  {
    "x": 963.7224731445312,
    "y": 10
  },
  {
    "x": 964.9125366210938,
    "y": 10
  },
  {
    "x": 966.1026000976562,
    "y": 10
  },
  {
    "x": 967.2926635742188,
    "y": 10
  },
  {
    "x": 968.4827270507812,
    "y": 10
  },
  {
    "x": 969.6726684570312,
    "y": 10
  },
  {
    "x": 970.8627319335938,
    "y": 10
  },
  {
    "x": 972.0527954101562,
    "y": 10
  },
  {
    "x": 973.2428588867188,
    "y": 10
  },
  {
    "x": 974.4329223632812,
    "y": 10
  },
  {
    "x": 975.6229858398438,
    "y": 10
  },
  {
    "x": 976.8130493164062,
    "y": 10
  },
  {
    "x": 978.0031127929688,
    "y": 10
  },
  {
    "x": 979.1931762695312,
    "y": 10
  },
  {
    "x": 980.3832397460938,
    "y": 10
  },
  {
    "x": 981.5731811523438,
    "y": 10
  },
  {
    "x": 982.7632446289062,
    "y": 10
  },
  {
    "x": 983.9533081054688,
    "y": 10
  },
  {
    "x": 985.1433715820312,
    "y": 10
  },
  {
    "x": 986.3330078125,
    "y": 10
  }
]

x_values = np.array([e["x"] for e in test])
x_values = (x_values - np.min(x_values)) / (np.max(x_values) - np.min(x_values))
y_values = np.array([e["y"] for e in test])
y_values = y_values / np.sum(y_values)
cdf_values = np.cumsum(y_values)

chosen_indices = []

for _ in range(1000):
    u = random.random()
    diffs = cdf_values - u
    left_side = np.copy(diffs)
    left_side[left_side > 0] = -np.inf
    left_idx = np.argmax(left_side)
    right_side = np.copy(diffs)
    right_side[right_side <= 0] = np.inf
    right_idx = np.argmin(right_side)

    random_index = x_values[left_idx] + (-left_side[left_idx] / (right_side[right_idx] - left_side[left_idx])) * (x_values[right_idx] - x_values[left_idx])
    chosen_indices.append(random_index)

fig, ax = plt.subplots(nrows=3, ncols=1)
ax[0].plot(x_values, y_values)
ax[1].plot(x_values, cdf_values)
counts, bins = np.histogram(chosen_indices, bins=20)
ax[2].stairs(counts, bins)

plt.savefig("test.png")
